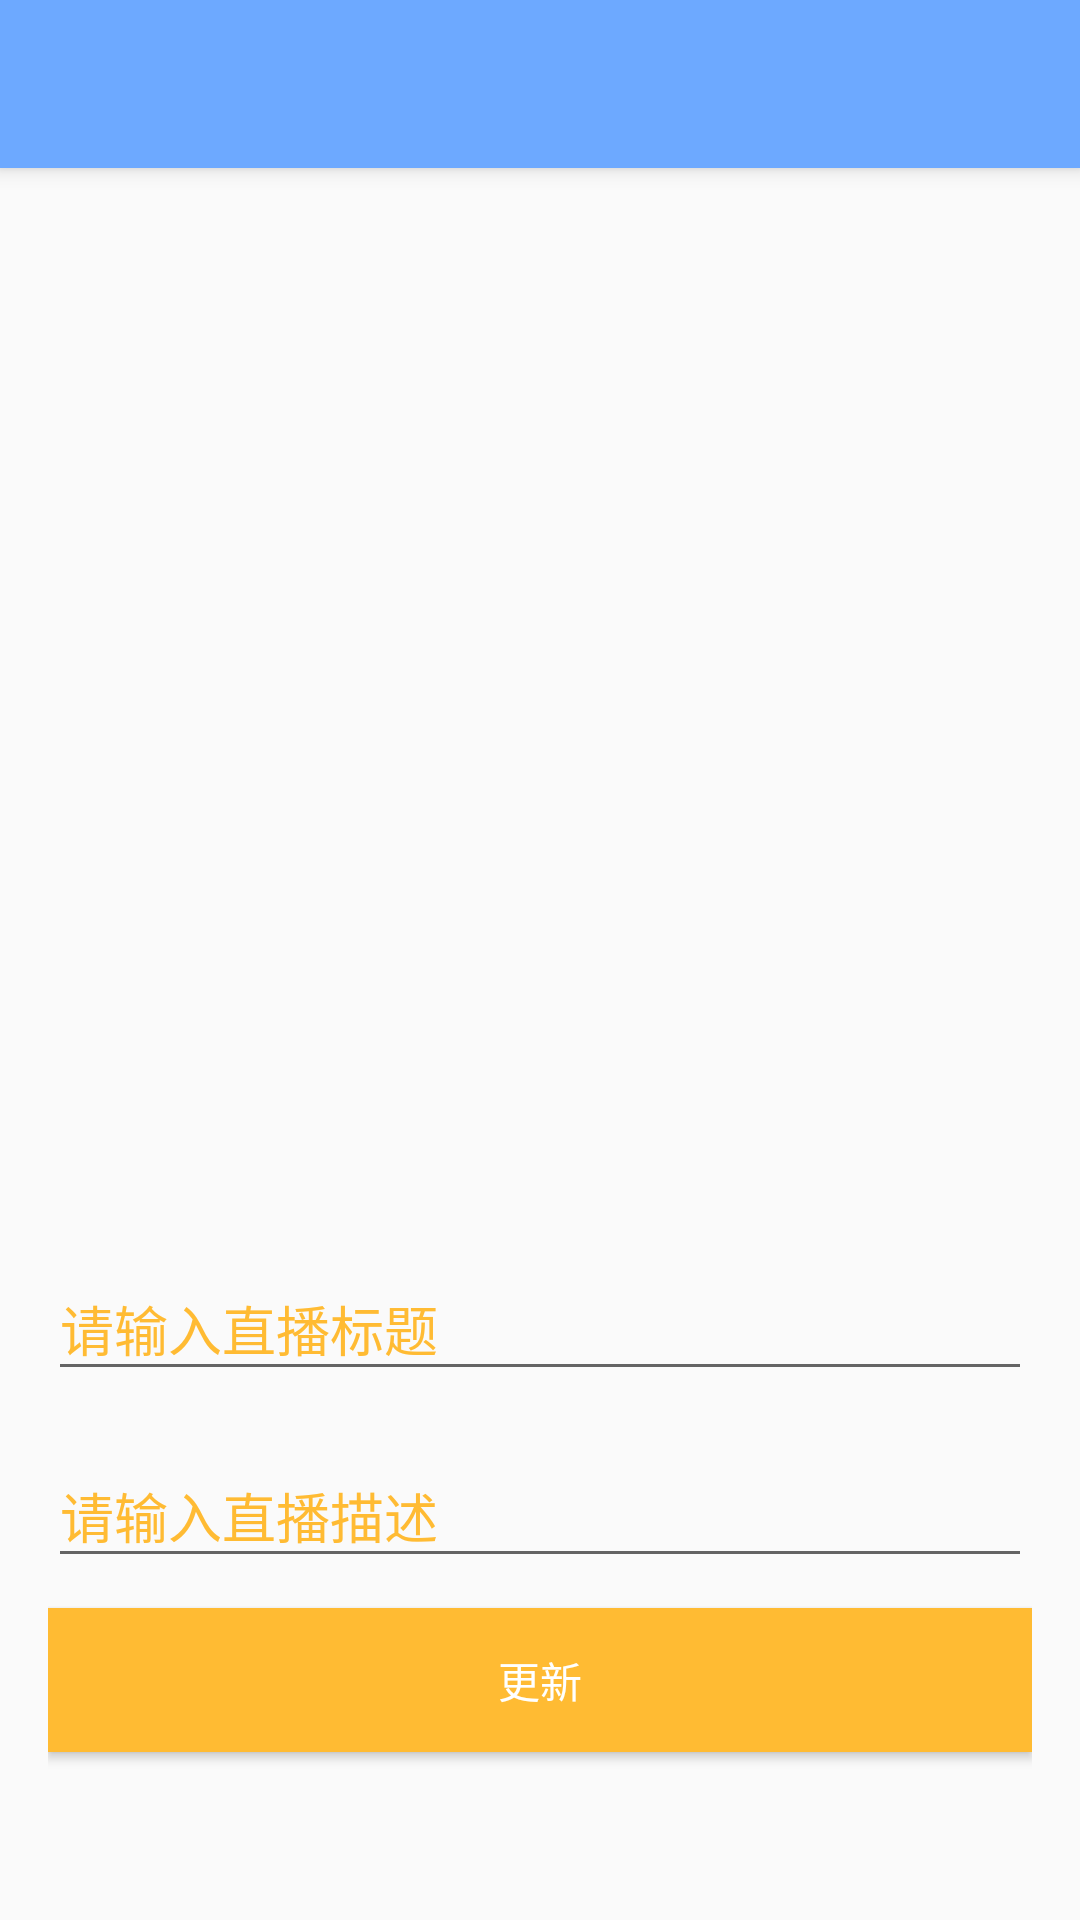

The Android layout XML behind this screen, and the referenced resources:
<!-- AndroidManifest.xml: application theme AppTheme -->
<!-- res/layout/activity_update_app.xml -->
<?xml version="1.0" encoding="utf-8"?>
<android.support.design.widget.CoordinatorLayout xmlns:android="http://schemas.android.com/apk/res/android"
    android:layout_width="match_parent"
    android:layout_height="match_parent"
    xmlns:app="http://schemas.android.com/apk/res-auto">

    <android.support.design.widget.AppBarLayout
        android:layout_width="match_parent"
        android:layout_height="wrap_content"
        android:theme="@style/ThemeOverlay.AppCompat.Dark.ActionBar">

        <include layout="@layout/toolbar" />
    </android.support.design.widget.AppBarLayout>

    <RelativeLayout
        android:layout_width="match_parent"
        android:layout_height="match_parent"
        android:paddingBottom="@dimen/activity_vertical_margin"
        android:paddingLeft="@dimen/activity_horizontal_margin"
        android:paddingRight="@dimen/activity_horizontal_margin"
        android:paddingTop="@dimen/activity_vertical_margin"
        app:layout_behavior="@string/appbar_scrolling_view_behavior">

        <android.support.v7.widget.AppCompatButton
            android:id="@+id/bt_update"
            android:layout_width="match_parent"
            android:layout_height="48dp"
            android:layout_alignParentBottom="true"
            android:layout_alignParentStart="true"
            android:layout_marginBottom="40dp"
            android:background="@color/yellow"
            android:text="@string/update"
            android:textColor="@android:color/white" />

        <android.support.design.widget.TextInputLayout
            android:id="@+id/textInputLayout1"
            android:layout_width="match_parent"
            android:layout_height="wrap_content"
            android:layout_above="@id/bt_update"
            android:layout_alignParentStart="true"
            android:layout_marginBottom="10dp"
            android:textColorHint="@color/yellow">

            <android.support.v7.widget.AppCompatEditText
                android:id="@+id/maintext"
                android:layout_width="match_parent"
                android:layout_height="wrap_content"
                android:hint="@string/pls_ent_maintext"
                android:inputType="text"
                android:textColorHint="@color/yellow" />
        </android.support.design.widget.TextInputLayout>

        <android.support.design.widget.TextInputLayout
            android:id="@+id/textInputLayout2"
            android:layout_width="match_parent"
            android:layout_height="wrap_content"
            android:layout_above="@id/textInputLayout1"
            android:layout_alignParentStart="true"
            android:layout_marginBottom="10dp"
            android:textColorHint="@color/yellow">

            <android.support.v7.widget.AppCompatEditText
                android:id="@+id/apptitle"
                android:layout_width="match_parent"
                android:layout_height="wrap_content"
                android:hint="@string/pls_ent_title"
                android:inputType="text"
                android:textColorHint="@color/yellow" />
        </android.support.design.widget.TextInputLayout>

    </RelativeLayout>
</android.support.design.widget.CoordinatorLayout>
<!-- res/layout/toolbar.xml (included above) -->
<?xml version="1.0" encoding="utf-8"?>
<android.support.v7.widget.Toolbar xmlns:android="http://schemas.android.com/apk/res/android"
    android:layout_width="match_parent"
    android:layout_height="wrap_content"
    android:id="@+id/toolbar"
    android:background="?attr/colorPrimary"
    android:minHeight="?attr/actionBarSize">

</android.support.v7.widget.Toolbar>
<!-- resources referenced by this layout -->
<resources>
  <color name="yellow">#FFFFBB33</color>
  <dimen name="activity_horizontal_margin">16dp</dimen>
  <dimen name="activity_vertical_margin">16dp</dimen>
  <string name="pls_ent_maintext">请输入直播描述</string>
  <string name="pls_ent_title">请输入直播标题</string>
  <string name="update">更新</string>
  <style name="AppTheme" parent="Theme.AppCompat.Light.NoActionBar">
          
          <item name="colorPrimary">@color/colorPrimary</item>
          <item name="colorPrimaryDark">@color/colorPrimaryDark</item>
          <item name="colorAccent">@color/colorAccent</item>
      </style>
  <color name="colorPrimary">#6da9ff</color>
  <color name="colorPrimaryDark">#1c77f8</color>
  <color name="colorAccent">#FF4081</color>
</resources>
